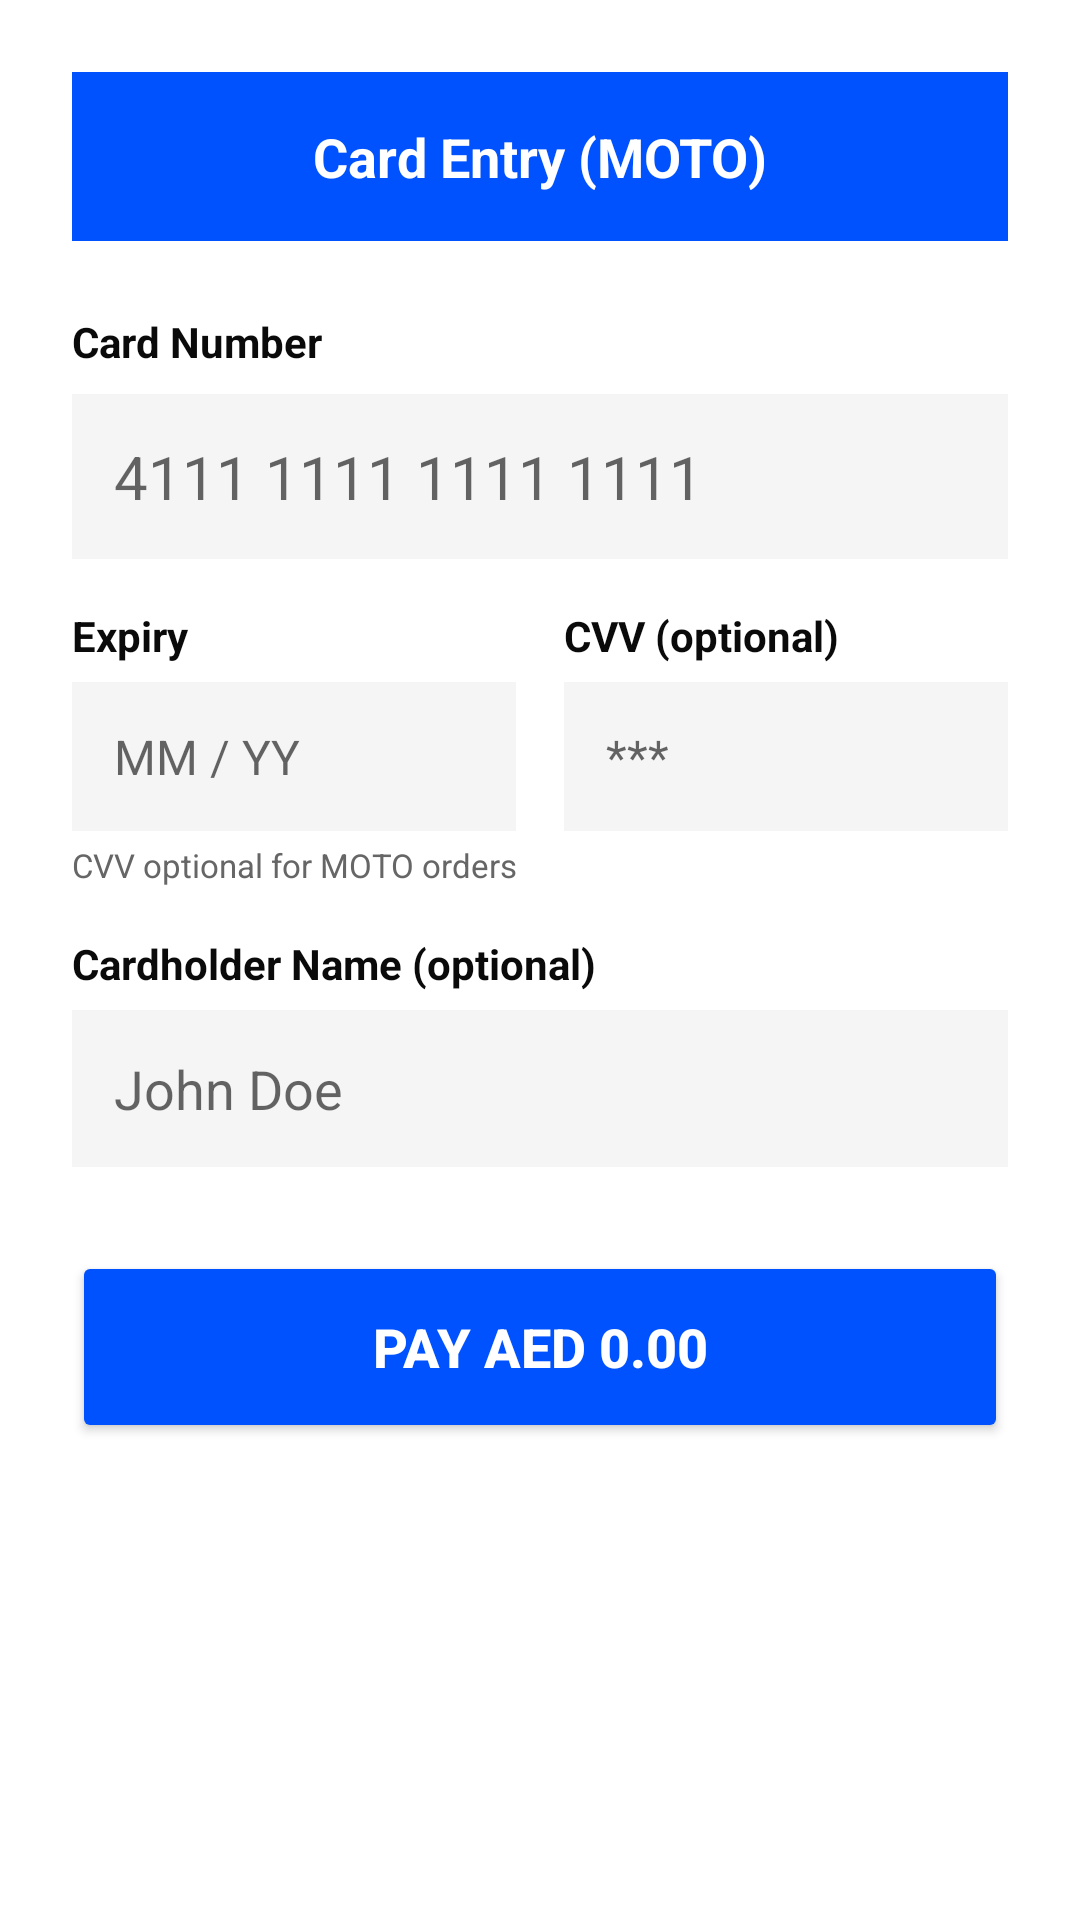

The Android layout XML behind this screen, and the referenced resources:
<!-- AndroidManifest.xml: activity theme Theme.PrimeStackTapToPay -->
<!-- res/layout/activity_moto.xml -->
<?xml version="1.0" encoding="utf-8"?>
<ScrollView xmlns:android="http://schemas.android.com/apk/res/android"
    xmlns:app="http://schemas.android.com/apk/res-auto"
    android:layout_width="match_parent"
    android:layout_height="match_parent"
    android:background="@color/white">

    <LinearLayout
        android:layout_width="match_parent"
        android:layout_height="wrap_content"
        android:orientation="vertical"
        android:padding="24dp">

        <TextView
            android:layout_width="match_parent"
            android:layout_height="wrap_content"
            android:background="@color/primestack_primary"
            android:text="Card Entry (MOTO)"
            android:textColor="@color/white"
            android:textSize="18sp"
            android:textStyle="bold"
            android:padding="16dp"
            android:gravity="center" />

        <TextView
            android:layout_width="wrap_content"
            android:layout_height="wrap_content"
            android:text="Card Number"
            android:textColor="@color/primestack_secondary"
            android:textSize="14sp"
            android:textStyle="bold"
            android:layout_marginTop="24dp" />

        <LinearLayout
            android:layout_width="match_parent"
            android:layout_height="wrap_content"
            android:orientation="horizontal"
            android:gravity="center_vertical"
            android:background="@color/primestack_light_gray"
            android:padding="14dp"
            android:layout_marginTop="8dp">
            <EditText
                android:id="@+id/panInput"
                android:layout_width="0dp"
                android:layout_height="wrap_content"
                android:layout_weight="1"
                android:hint="4111 1111 1111 1111"
                android:inputType="phone"
                android:background="@null"
                android:textSize="20sp"
                android:maxLength="19" />
            <TextView
                android:id="@+id/tvCardBrand"
                android:layout_width="wrap_content"
                android:layout_height="wrap_content"
                android:text=""
                android:textColor="@color/primestack_primary"
                android:textStyle="bold"
                android:textSize="14sp" />
        </LinearLayout>

        
        <LinearLayout
            android:layout_width="match_parent"
            android:layout_height="wrap_content"
            android:orientation="horizontal"
            android:layout_marginTop="16dp">

            <LinearLayout
                android:layout_width="0dp"
                android:layout_height="wrap_content"
                android:layout_weight="1"
                android:orientation="vertical"
                android:layout_marginEnd="8dp">
                <TextView
                    android:layout_width="wrap_content"
                    android:layout_height="wrap_content"
                    android:text="Expiry"
                    android:textColor="@color/primestack_secondary"
                    android:textSize="14sp"
                    android:textStyle="bold" />
                <EditText
                    android:id="@+id/expInput"
                    android:layout_width="match_parent"
                    android:layout_height="wrap_content"
                    android:hint="MM / YY"
                    android:inputType="phone"
                    android:padding="14dp"
                    android:background="@color/primestack_light_gray"
                    android:layout_marginTop="6dp"
                    android:textSize="16sp"
                    android:maxLength="7" />
            </LinearLayout>

            <LinearLayout
                android:layout_width="0dp"
                android:layout_height="wrap_content"
                android:layout_weight="1"
                android:orientation="vertical"
                android:layout_marginStart="8dp">
                <TextView
                    android:layout_width="wrap_content"
                    android:layout_height="wrap_content"
                    android:text="CVV (optional)"
                    android:textColor="@color/primestack_secondary"
                    android:textSize="14sp"
                    android:textStyle="bold" />
                <EditText
                    android:id="@+id/cvvInput"
                    android:layout_width="match_parent"
                    android:layout_height="wrap_content"
                    android:hint="***"
                    android:inputType="numberPassword"
                    android:padding="14dp"
                    android:background="@color/primestack_light_gray"
                    android:layout_marginTop="6dp"
                    android:textSize="16sp"
                    android:maxLength="4" />
            </LinearLayout>
        </LinearLayout>

        <TextView
            android:layout_width="wrap_content"
            android:layout_height="wrap_content"
            android:text="CVV optional for MOTO orders"
            android:textColor="@color/primestack_gray"
            android:textSize="11sp"
            android:layout_marginTop="4dp" />

        <TextView
            android:layout_width="wrap_content"
            android:layout_height="wrap_content"
            android:text="Cardholder Name (optional)"
            android:textColor="@color/primestack_secondary"
            android:textSize="14sp"
            android:textStyle="bold"
            android:layout_marginTop="16dp" />

        <EditText
            android:id="@+id/nameInput"
            android:layout_width="match_parent"
            android:layout_height="wrap_content"
            android:hint="John Doe"
            android:inputType="textPersonName"
            android:padding="14dp"
            android:background="@color/primestack_light_gray"
            android:layout_marginTop="6dp" />

        <Button
            android:id="@+id/btnMotoPay"
            android:layout_width="match_parent"
            android:layout_height="64dp"
            android:text="Pay AED 0.00"
            android:textSize="18sp"
            android:textStyle="bold"
            android:padding="16dp"
            app:backgroundTint="@color/primestack_primary"
            android:textColor="@color/white"
            android:layout_marginTop="28dp"
            android:layout_marginBottom="16dp" />

    </LinearLayout>
</ScrollView>
<!-- resources referenced by this layout -->
<resources>
  <color name="primestack_gray">#666666</color>
  <color name="primestack_light_gray">#F5F5F5</color>
  <color name="primestack_primary">#0052FF</color>
  <color name="primestack_secondary">#0A0A0A</color>
  <color name="white">#FFFFFFFF</color>
  <style name="Theme.PrimeStackTapToPay" parent="Theme.MaterialComponents.DayNight.DarkActionBar">
          
          <item name="colorPrimary">@color/purple_500</item>
          <item name="colorPrimaryVariant">@color/purple_700</item>
          <item name="colorOnPrimary">@color/white</item>
          
          <item name="colorSecondary">@color/teal_200</item>
          <item name="colorSecondaryVariant">@color/teal_700</item>
          <item name="colorOnSecondary">@color/black</item>
          
          <item name="android:statusBarColor">?attr/colorPrimaryVariant</item>
          
      </style>
  <color name="purple_500">#0052FF</color>
  <color name="purple_700">#0039B3</color>
  <color name="teal_200">#00D1FF</color>
  <color name="teal_700">#0099CC</color>
  <color name="black">#FF000000</color>
</resources>
